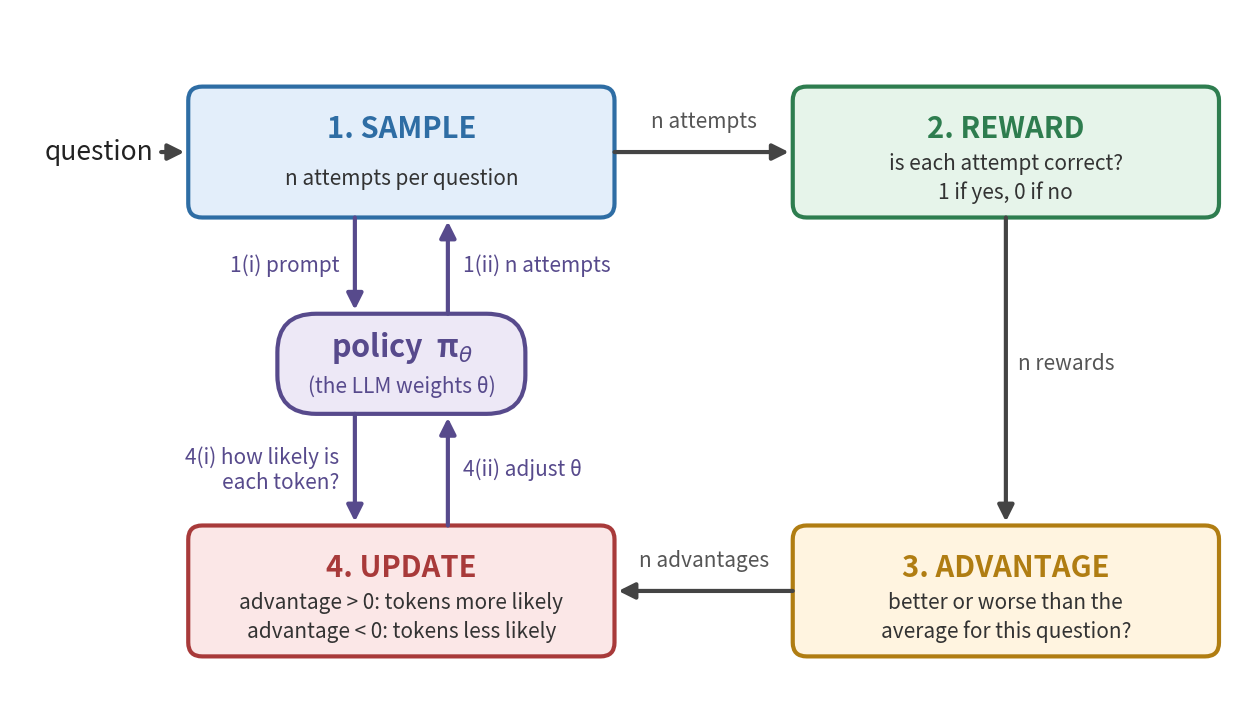

Write Python code to recreate this figure. (Note: this script raises an exception after producing the figure.)
"""Draw images/grpo_loop.png, the GRPO loop diagram in notebook 1. Run: python make_grpo_loop.py"""
from pathlib import Path

import matplotlib.pyplot as plt
from matplotlib.patches import FancyArrowPatch, FancyBboxPatch

ARROW_GREY = "#444444"
POLICY_PURPLE = "#574a8c"

figure, axes = plt.subplots(figsize=(16, 9.2), dpi=100)
axes.set_xlim(0, 16)
axes.set_ylim(0, 9.2)
axes.axis("off")


def box(x, y, width, height, title, subtitle, edge, fill, rounding=0.18):
    axes.add_patch(FancyBboxPatch((x, y), width, height, boxstyle=f"round,pad=0,rounding_size={rounding}",
                                  linewidth=3, edgecolor=edge, facecolor=fill))
    axes.text(x + width / 2, y + height * 0.68, title, ha="center", va="center", fontsize=21, fontweight="bold", color=edge)
    axes.text(x + width / 2, y + height * 0.30, subtitle, ha="center", va="center", fontsize=15, color="#333333", linespacing=1.4)


def arrow(start, end, color=ARROW_GREY):
    axes.add_patch(FancyArrowPatch(start, end, arrowstyle="-|>", mutation_scale=24, linewidth=3, color=color, shrinkA=0, shrinkB=0))


def label(x, y, text, color="#555555", ha="center"):
    axes.text(x, y, text, ha=ha, va="center", fontsize=15, color=color)


# The four steps
box(2.3, 6.5, 5.5, 1.7, "1. SAMPLE", "n attempts per question", "#2e6da4", "#e3eefa")
box(10.1, 6.5, 5.5, 1.7, "2. REWARD", "is each attempt correct?\n1 if yes, 0 if no", "#2e7d4f", "#e6f4ea")
box(10.1, 0.8, 5.5, 1.7, "3. ADVANTAGE", "better or worse than the\naverage for this question?", "#b07d12", "#fff4e0")
box(2.3, 0.8, 5.5, 1.7, "4. UPDATE", "advantage > 0: tokens more likely\nadvantage < 0: tokens less likely", "#a83a3a", "#fbe7e7")

# The policy, used by SAMPLE (to generate) and by UPDATE (to score, then to change)
policy_x, policy_y, policy_width, policy_height = 3.45, 3.95, 3.2, 1.3
axes.add_patch(FancyBboxPatch((policy_x, policy_y), policy_width, policy_height, boxstyle="round,pad=0,rounding_size=0.5",
                              linewidth=3, edgecolor=POLICY_PURPLE, facecolor="#ede8f6"))
axes.text(policy_x + policy_width / 2, policy_y + 0.86, "policy  π$_θ$", ha="center", va="center", fontsize=22,
          fontweight="bold", color=POLICY_PURPLE)
axes.text(policy_x + policy_width / 2, policy_y + 0.36, "(the LLM weights θ)", ha="center", va="center", fontsize=15,
          color=POLICY_PURPLE)

left_lane, right_lane = 4.45, 5.65  # x positions of the two arrows in each policy link
policy_top, policy_bottom = policy_y + policy_height, policy_y

# Each step's use of the policy is numbered (i), (ii) in order; in both pairs (i) is the left arrow.
# SAMPLE ⇄ policy
arrow((left_lane, 6.5), (left_lane, policy_top + 0.05), POLICY_PURPLE)
label(left_lane - 0.2, (6.5 + policy_top) / 2, "1(i) prompt", POLICY_PURPLE, ha="right")
arrow((right_lane, policy_top), (right_lane, 6.45), POLICY_PURPLE)
label(right_lane + 0.2, (6.5 + policy_top) / 2, "1(ii) n attempts", POLICY_PURPLE, ha="left")

# UPDATE ⇄ policy
arrow((left_lane, policy_bottom), (left_lane, 2.55), POLICY_PURPLE)
label(left_lane - 0.2, (2.5 + policy_bottom) / 2, "4(i) how likely is\neach token?", POLICY_PURPLE, ha="right")
arrow((right_lane, 2.5), (right_lane, policy_bottom - 0.05), POLICY_PURPLE)
label(right_lane + 0.2, (2.5 + policy_bottom) / 2, "4(ii) adjust θ", POLICY_PURPLE, ha="left")

# The flow between the steps
axes.text(1.85, 7.35, "question", ha="right", va="center", fontsize=19, style="italic", color="#222222")
arrow((1.95, 7.35), (2.25, 7.35))
arrow((7.8, 7.35), (10.05, 7.35))
label(8.95, 7.75, "n attempts")
arrow((12.85, 6.5), (12.85, 2.55))
label(13.0, 4.6, "n rewards", ha="left")
arrow((10.1, 1.65), (7.85, 1.65))
label(8.95, 2.05, "n advantages")

figure.savefig(Path(__file__).with_name("grpo_loop.png"), bbox_inches="tight", facecolor="white")
